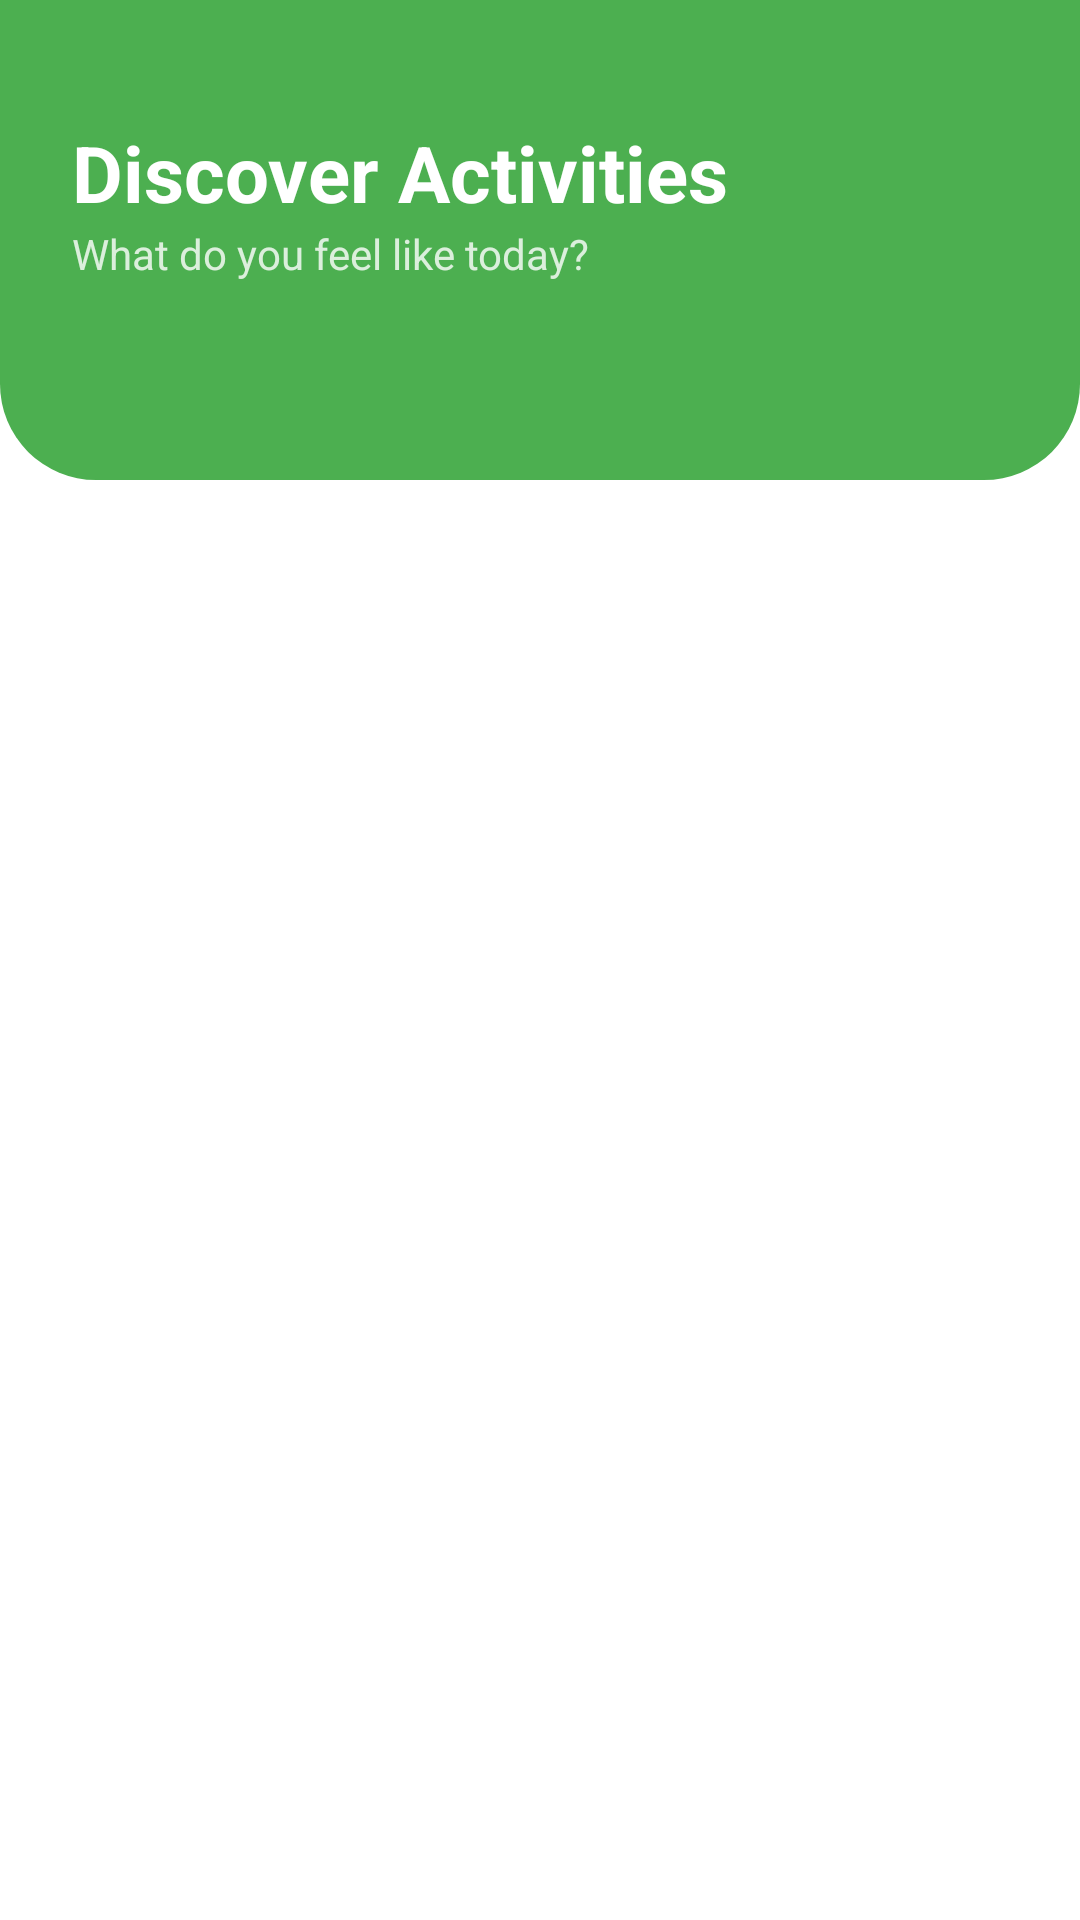

Here is an Android app screen rendered from its layout file. Give the layout XML and the strings, colors and styles it references.
<!-- AndroidManifest.xml: application theme Theme.Freendo -->
<!-- res/layout/fragment_discover.xml -->
<?xml version="1.0" encoding="utf-8"?>
<androidx.constraintlayout.widget.ConstraintLayout xmlns:android="http://schemas.android.com/apk/res/android"
    xmlns:app="http://schemas.android.com/apk/res-auto"
    android:layout_width="match_parent"
    android:layout_height="match_parent"
    android:background="@android:color/white">

    
    <View
        android:id="@+id/discoverHeader"
        android:layout_width="match_parent"
        android:layout_height="160dp"
        android:background="@drawable/rounded_discover_header"
        app:layout_constraintTop_toTopOf="parent" />

    <TextView
        android:id="@+id/tvDiscoverTitle"
        android:layout_width="wrap_content"
        android:layout_height="wrap_content"
        android:layout_marginStart="24dp"
        android:layout_marginTop="40dp"
        android:text="Discover Activities"
        android:textColor="@android:color/white"
        android:textSize="26sp"
        android:textStyle="bold"
        app:layout_constraintStart_toStartOf="parent"
        app:layout_constraintTop_toTopOf="parent" />

    <TextView
        android:layout_width="wrap_content"
        android:layout_height="wrap_content"
        android:text="What do you feel like today?"
        android:textColor="#CCFFFFFF"
        android:textSize="14sp"
        app:layout_constraintStart_toStartOf="@id/tvDiscoverTitle"
        app:layout_constraintTop_toBottomOf="@id/tvDiscoverTitle" />

    
    <androidx.recyclerview.widget.RecyclerView
        android:id="@+id/rvCategories"
        android:layout_width="match_parent"
        android:layout_height="0dp"
        android:padding="12dp"
        android:clipToPadding="false"
        app:layout_constraintBottom_toBottomOf="parent"
        app:layout_constraintTop_toBottomOf="@id/discoverHeader" />

</androidx.constraintlayout.widget.ConstraintLayout>
<!-- resources referenced by this layout -->
<resources>
  <!-- drawable rounded_discover_header (drawable) -->
  <?xml version="1.0" encoding="utf-8"?>
  <shape xmlns:android="http://schemas.android.com/apk/res/android">
      <solid android:color="#4CAF50" />
      <corners
          android:bottomLeftRadius="32dp"
          android:bottomRightRadius="32dp" />
  </shape>
  <style name="Theme.Freendo" parent="Theme.MaterialComponents.Light.NoActionBar">
          
          <item name="colorPrimary">@color/primary_purple</item>
          <item name="colorPrimaryVariant">@color/primary_purple</item>
          <item name="colorOnPrimary">@color/white</item>
          
          <item name="colorSecondary">@color/primary_purple</item>
          <item name="colorSecondaryVariant">@color/primary_purple</item>
          <item name="colorOnSecondary">@color/black</item>
          
          <item name="android:statusBarColor">?attr/colorPrimaryVariant</item>
          
      </style>
  <color name="primary_purple">#635BFF</color>
  <color name="white">#FFFFFF</color>
  <color name="black">#000000</color>
</resources>
